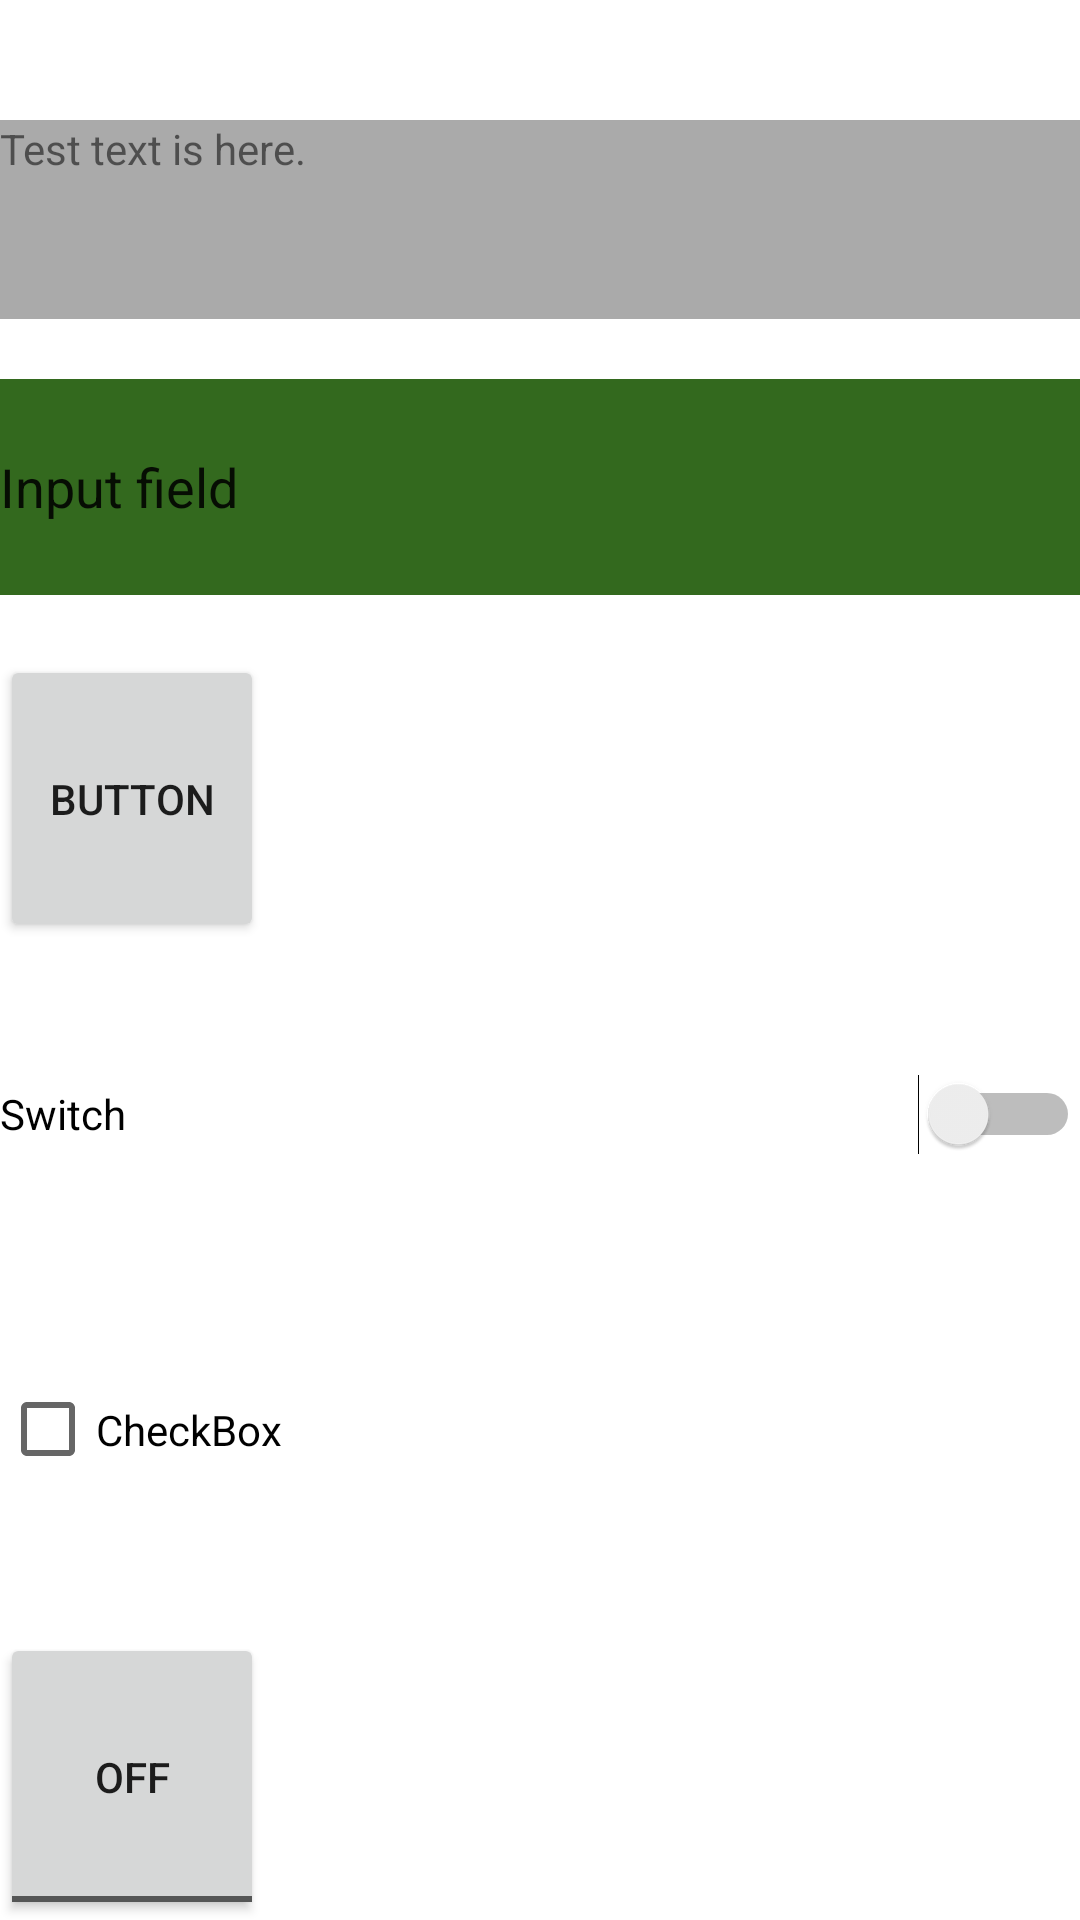

Android layout source for this screen:
<!-- AndroidManifest.xml: application theme Theme.Lesson1_Intro -->
<!-- res/layout/activity_main.xml -->
<?xml version="1.0" encoding="utf-8"?>
<LinearLayout xmlns:android="http://schemas.android.com/apk/res/android"
    xmlns:app="http://schemas.android.com/apk/res-auto"
    xmlns:tools="http://schemas.android.com/tools"
    android:layout_width="match_parent"
    android:layout_height="wrap_content"
    android:orientation="vertical"
    android:paddingTop="20dp"
    tools:context=".MainActivity">

    <TextView
        android:id="@+id/textView"
        android:layout_width="match_parent"
        android:layout_height="wrap_content"
        android:layout_marginTop="20dp"
        android:layout_weight="1"
        android:background="#AAAAAA"
        android:text="Test text is here." />

    <EditText
        android:id="@+id/editTextTextPersonName"
        android:layout_width="match_parent"
        android:layout_height="wrap_content"
        android:layout_marginTop="20dp"
        android:layout_weight="1"
        android:background="#33691E"
        android:ems="10"
        android:inputType="textPersonName"
        android:text="Input field" />

    <Button
        android:id="@+id/button"
        android:layout_width="wrap_content"
        android:layout_height="wrap_content"
        android:layout_marginTop="20dp"
        android:layout_weight="1"
        android:text="Button" />

    <Switch
        android:id="@+id/switch1"
        android:layout_width="match_parent"
        android:layout_height="wrap_content"
        android:layout_marginTop="20dp"
        android:layout_weight="1"
        android:text="Switch" />

    <CheckBox
        android:id="@+id/checkBox"
        android:layout_width="match_parent"
        android:layout_height="wrap_content"
        android:layout_marginTop="20dp"
        android:layout_weight="1"
        android:text="CheckBox" />

    <ToggleButton
        android:id="@+id/toggleButton"
        android:layout_width="wrap_content"
        android:layout_height="wrap_content"
        android:layout_marginTop="20dp"
        android:layout_weight="1"
        android:onClick="onButtonClicked"
        android:text="To another Layout" />
</LinearLayout>
<!-- resources referenced by this layout -->
<resources>
  <style name="Theme.Lesson1_Intro" parent="Theme.MaterialComponents.DayNight.DarkActionBar">
          
          <item name="colorPrimary">@color/purple_500</item>
          <item name="colorPrimaryVariant">@color/purple_700</item>
          <item name="colorOnPrimary">@color/white</item>
          
          <item name="colorSecondary">@color/teal_200</item>
          <item name="colorSecondaryVariant">@color/teal_700</item>
          <item name="colorOnSecondary">@color/black</item>
          
          <item name="android:statusBarColor" tools:targetApi="l">?attr/colorPrimaryVariant</item>
          
      </style>
  <!-- not gathered from this repository: default colours our renderer supplied (Android Studio template values) -->
  <color name="purple_500">#FF6200EE</color>
  <color name="purple_700">#FF3700B3</color>
  <color name="teal_200">#FF03DAC5</color>
  <color name="teal_700">#FF018786</color>
  <color name="black">#FF000000</color>
  <color name="white">#FFFFFFFF</color>
</resources>
